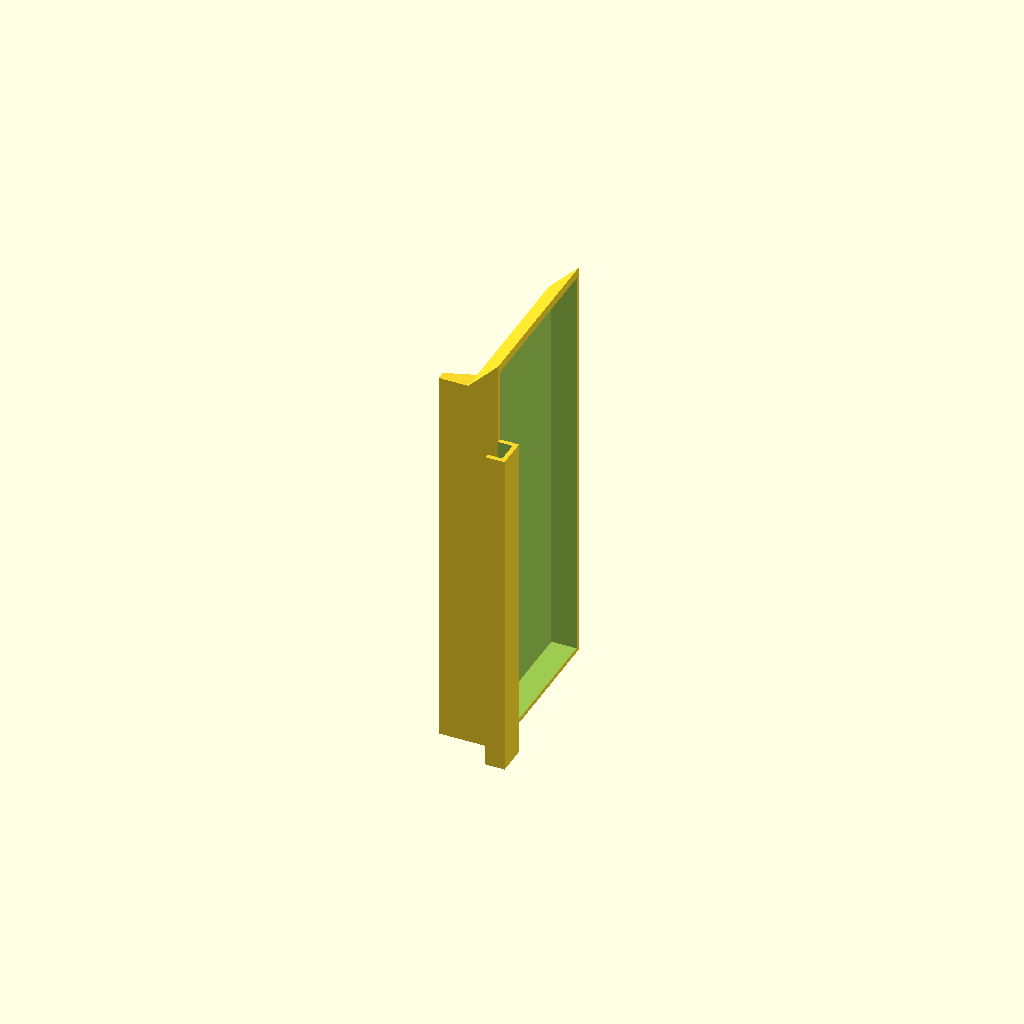
Cell 1: rendered with the file's own defaults.
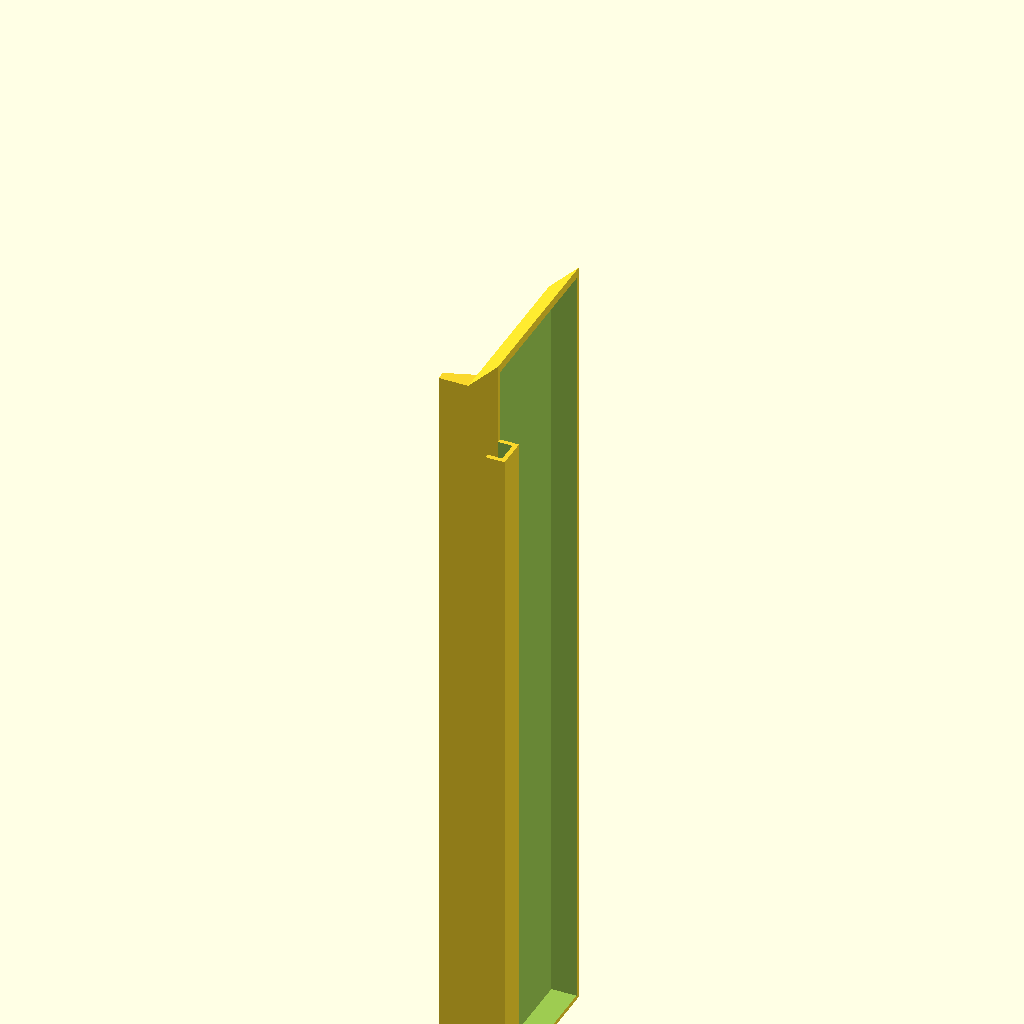
Cell 2: LENGTH = 520 (everything else at default).
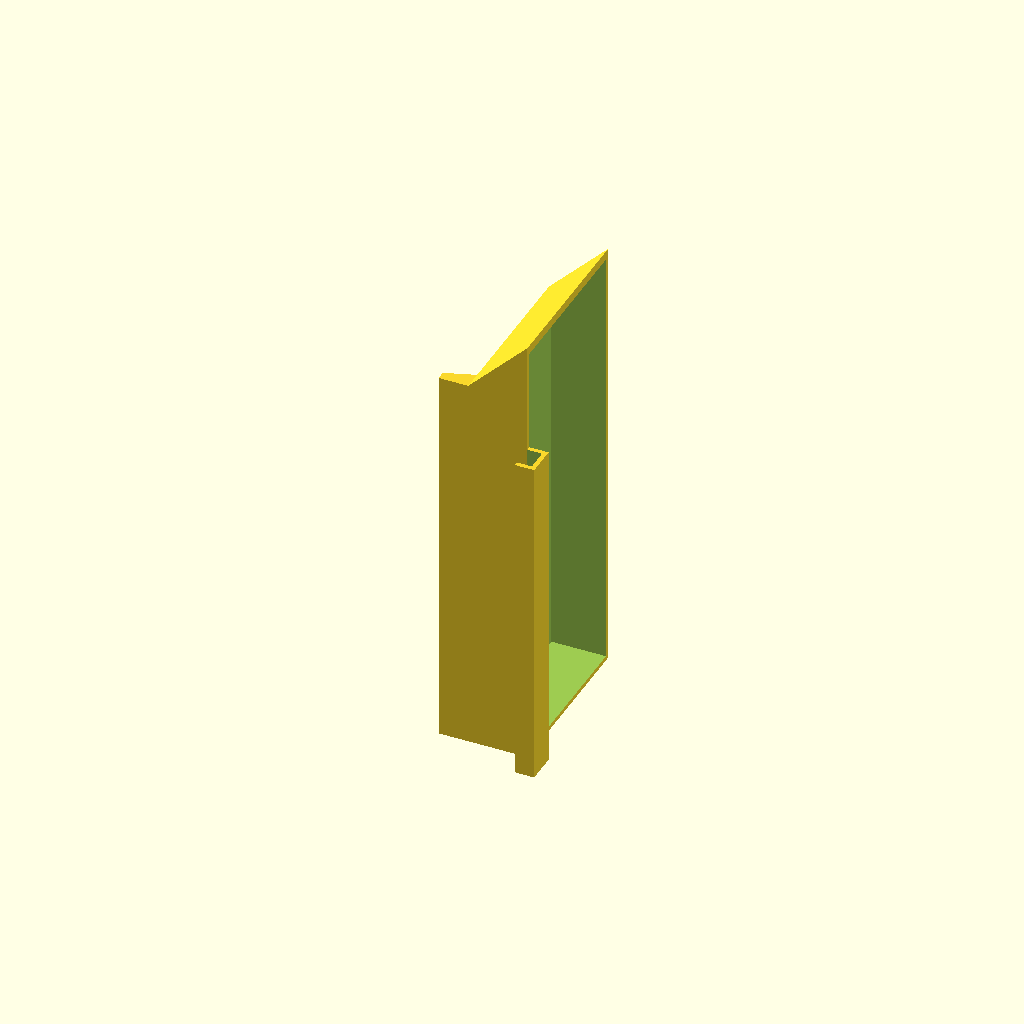
Cell 3: HEIGHT = 40 (everything else at default).
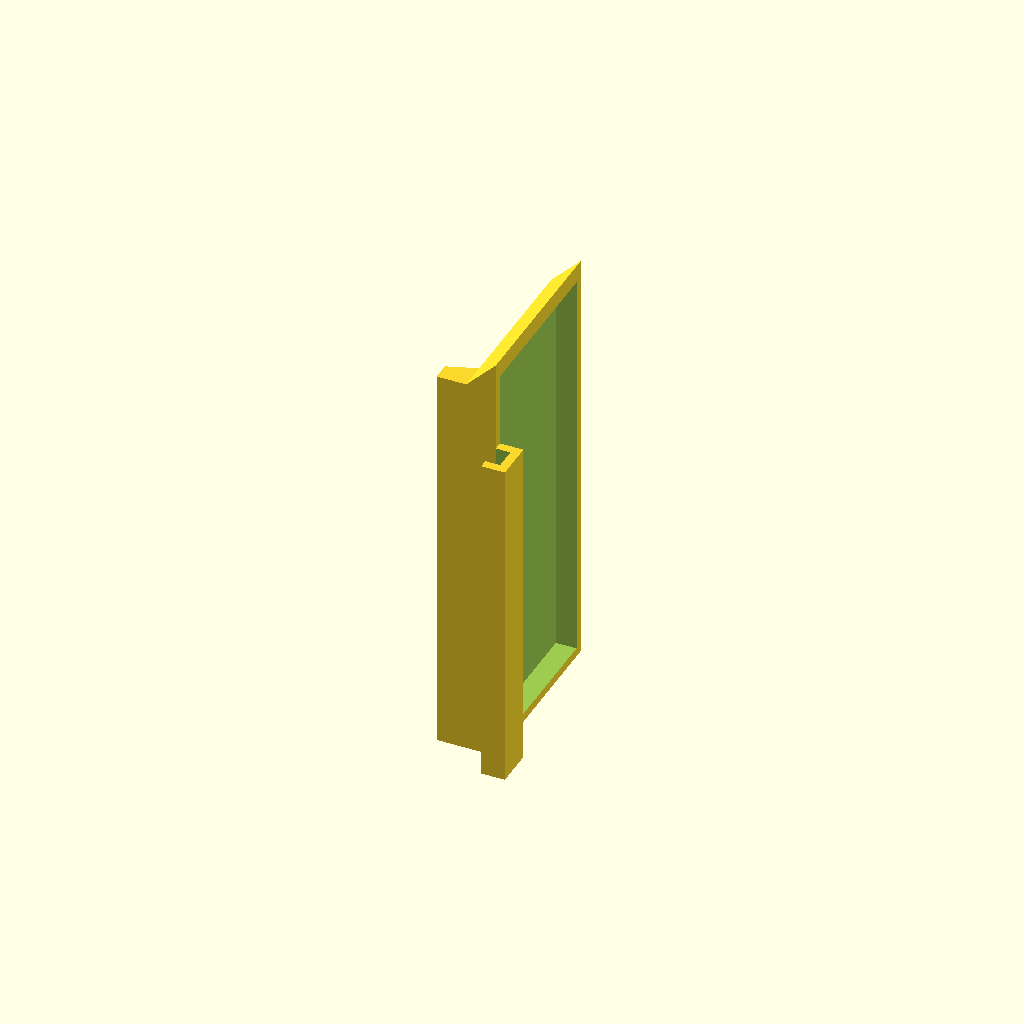
Cell 4 — TH set to 6, the other parameters unchanged.
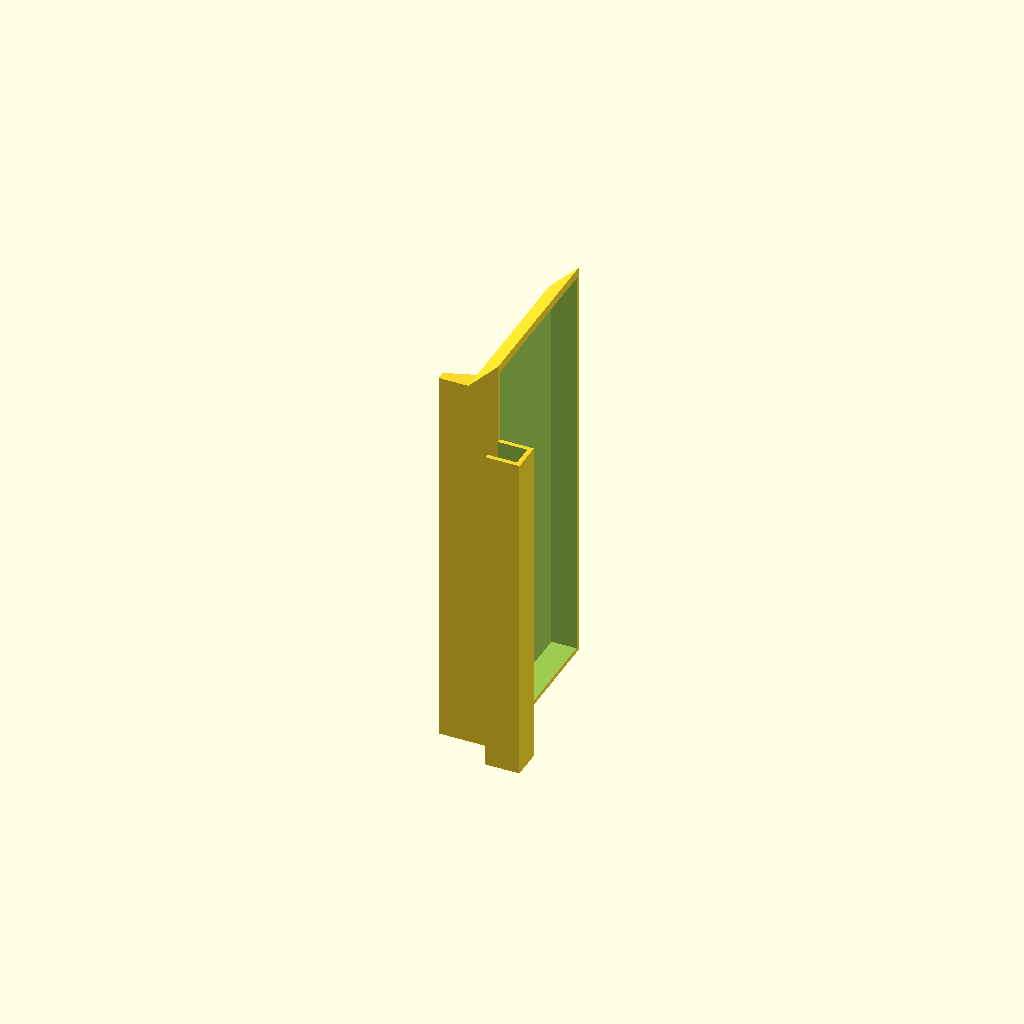
Cell 5 — GH set to 20, the other parameters unchanged.
All cells are drawn from one camera (rotation 55°, 0°, 25°, orthographic, colour scheme Cornfield), so only the parameter changes between them.
OpenSCAD source file 3d-printing/2025-08-03--freezer-tray/freezer-tray-v2.scad:
use <../chamferer.scad>

//                              Not yet re-printed
LENGTH = 260;
WIDTH  = 110                    +0.5 +.7;
HEIGHT =  20;
DEPTH  =  20                    -0;

TH     =   3;

GW     =  15;
GH     =  10;
GL     = LENGTH -TH*2           -30;
GZ     =  10                    *0;

ATOM = 0.03;


module basis() {
    hull() {
        cube([LENGTH, WIDTH, HEIGHT]);

        translate([-HEIGHT, 0, HEIGHT])
        cube([LENGTH, WIDTH, ATOM]);
    }
}

module tray() {
    chamferer($preview? 0 : TH*.499) {
        difference() {
            chamferer(TH, "plate-z", shrink=false) {
                basis();
                hull() {
                    cube([LENGTH, 14/2, ATOM]);
                    translate([0, 0, -DEPTH]) cube([LENGTH, ATOM, ATOM]);
                }
            }
            
            translate([0, 0, TH+ATOM]) basis();
        }

        translate([LENGTH-GL, -GW-TH, HEIGHT+GZ]) {
            difference() {
                chamferer(TH, "cube", shrink=false)
                translate([0, 0, TH])
                cube([GL, GW, GH-TH]);

                translate([-GL/2, 0, -ATOM])
                cube([GL*2, GW, GH+ATOM]);
            }
            
            translate([-TH, GW, -GZ])
            cube([GL+TH*2, TH, GZ]);
        }
    }
}

rotate([0, 90, 0])
intersection() {
    tray();
    //cube(250, center=true);
}
Customizer parameters (derived from the source; name, type, default, range or options):
LENGTH: number, default 260
HEIGHT: number, default 20
TH: number, default 3
GW: number, default 15
GH: number, default 10
ATOM: number, default 0.03
